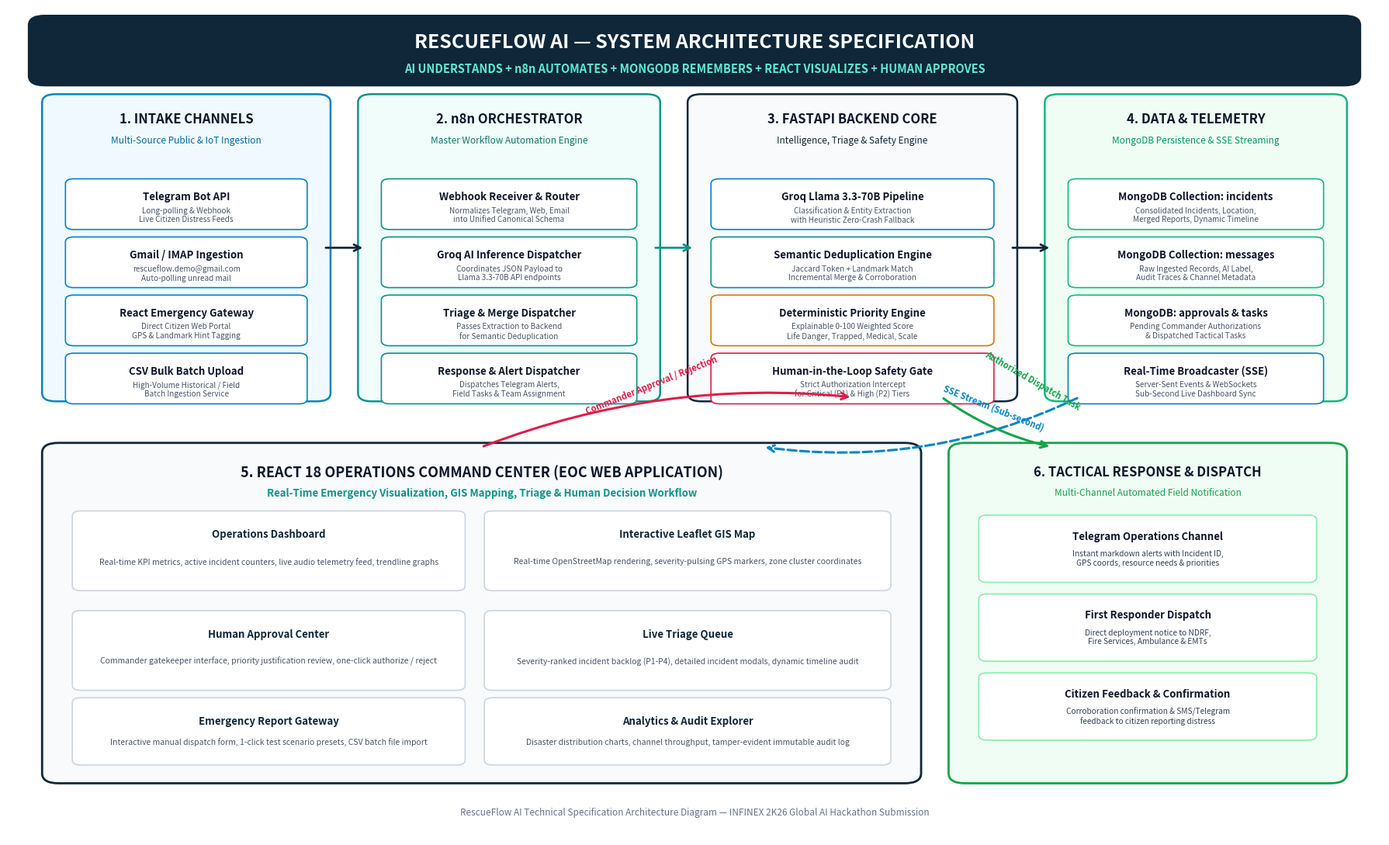
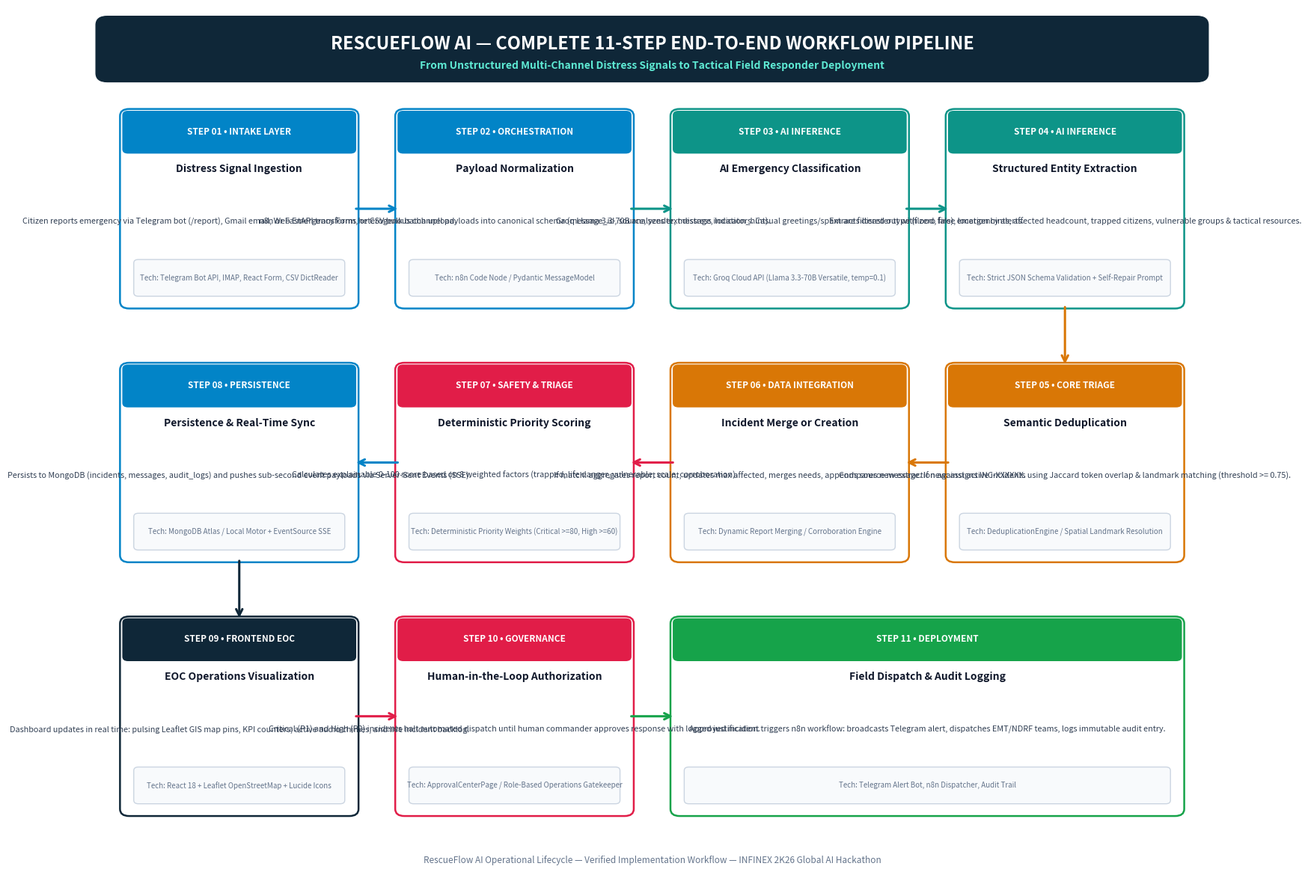

Here is the Python script that generated these plots, in order:
import os
import matplotlib.pyplot as plt
import matplotlib.patches as patches

def create_architecture_diagram(output_path):
    fig, ax = plt.subplots(figsize=(18, 11), dpi=300)
    fig.patch.set_facecolor('#ffffff')
    ax.set_facecolor('#f8fafc')
    ax.set_xlim(0, 100)
    ax.set_ylim(0, 100)
    ax.axis('off')

    # Color definitions
    c_navy = '#0f172a'
    c_peacock = '#0f2738'
    c_blue = '#0284c7'
    c_teal = '#0d9488'
    c_dark_teal = '#0f766e'
    c_light_bg = '#f1f5f9'
    c_card_bg = '#ffffff'
    c_border = '#cbd5e1'
    c_accent_red = '#e11d48'
    c_accent_amber = '#d97706'
    c_accent_green = '#16a34a'

    # Title Banner
    title_box = patches.FancyBboxPatch((2, 91), 96, 7.5, boxstyle="round,pad=0.5,rounding_size=1.2",
                                       edgecolor=c_peacock, facecolor=c_peacock, zorder=2)
    ax.add_patch(title_box)
    ax.text(50, 95.8, "RESCUEFLOW AI — SYSTEM ARCHITECTURE SPECIFICATION",
            color='#ffffff', fontsize=18, fontweight='bold', ha='center', va='center', fontfamily='sans-serif')
    ax.text(50, 92.6, "AI UNDERSTANDS + n8n AUTOMATES + MONGODB REMEMBERS + REACT VISUALIZES + HUMAN APPROVES",
            color='#5eead4', fontsize=10.5, fontweight='bold', ha='center', va='center', fontfamily='sans-serif', style='italic')

    # 1. Intake Channels Box (Left Column, Top)
    # x: 3 to 22, y: 55 to 88
    intake_box = patches.FancyBboxPatch((3, 53), 20, 36, boxstyle="round,pad=0.5,rounding_size=1",
                                        edgecolor=c_blue, facecolor='#f0f9ff', linewidth=1.8, zorder=2)
    ax.add_patch(intake_box)
    ax.text(13, 86.5, "1. INTAKE CHANNELS", color=c_navy, fontsize=12, fontweight='bold', ha='center', va='center')
    ax.text(13, 84, "Multi-Source Public & IoT Ingestion", color='#0369a1', fontsize=8.5, ha='center', va='center', style='italic')

    channels = [
        ("Telegram Bot API", "Long-polling & Webhook\nLive Citizen Distress Feeds", "#e0f2fe", c_blue),
        ("Gmail / IMAP Ingestion", "rescueflow.demo@gmail.com\nAuto-polling unread mail", "#e0f2fe", c_blue),
        ("React Emergency Gateway", "Direct Citizen Web Portal\nGPS & Landmark Hint Tagging", "#e0f2fe", c_blue),
        ("CSV Bulk Batch Upload", "High-Volume Historical / Field\nBatch Ingestion Service", "#e0f2fe", c_blue)
    ]
    for i, (name, desc, bg, ec) in enumerate(channels):
        y_pos = 76 - (i * 7)
        ch_card = patches.FancyBboxPatch((4.5, y_pos - 2.5), 17, 5.5, boxstyle="round,pad=0.3,rounding_size=0.6",
                                         edgecolor=ec, facecolor='#ffffff', linewidth=1.2, zorder=3)
        ax.add_patch(ch_card)
        ax.text(13, y_pos + 1.2, name, color=c_navy, fontsize=9.5, fontweight='bold', ha='center', va='center')
        ax.text(13, y_pos - 1.0, desc, color='#475569', fontsize=7.2, ha='center', va='center')

    # 2. n8n Automation Backbone (Middle-Left)
    # x: 26 to 47, y: 53 to 89
    n8n_box = patches.FancyBboxPatch((26, 53), 21, 36, boxstyle="round,pad=0.5,rounding_size=1",
                                     edgecolor=c_teal, facecolor='#f0fdfa', linewidth=1.8, zorder=2)
    ax.add_patch(n8n_box)
    ax.text(36.5, 86.5, "2. n8n ORCHESTRATOR", color=c_navy, fontsize=12, fontweight='bold', ha='center', va='center')
    ax.text(36.5, 84, "Master Workflow Automation Engine", color=c_dark_teal, fontsize=8.5, ha='center', va='center', style='italic')

    n8n_nodes = [
        ("Webhook Receiver & Router", "Normalizes Telegram, Web, Email\ninto Unified Canonical Schema", c_teal),
        ("Groq AI Inference Dispatcher", "Coordinates JSON Payload to\nLlama 3.3-70B API endpoints", c_teal),
        ("Triage & Merge Dispatcher", "Passes Extraction to Backend\nfor Semantic Deduplication", c_teal),
        ("Response & Alert Dispatcher", "Dispatches Telegram Alerts,\nField Tasks & Team Assignment", c_teal)
    ]
    for i, (name, desc, ec) in enumerate(n8n_nodes):
        y_pos = 76 - (i * 7)
        card = patches.FancyBboxPatch((27.5, y_pos - 2.5), 18, 5.5, boxstyle="round,pad=0.3,rounding_size=0.6",
                                      edgecolor=ec, facecolor='#ffffff', linewidth=1.2, zorder=3)
        ax.add_patch(card)
        ax.text(36.5, y_pos + 1.2, name, color=c_navy, fontsize=9.5, fontweight='bold', ha='center', va='center')
        ax.text(36.5, y_pos - 1.0, desc, color='#475569', fontsize=7.2, ha='center', va='center')

    # 3. AI & Triage Core (FastAPI Backend Core) (Middle-Right)
    # x: 50 to 73, y: 53 to 89
    core_box = patches.FancyBboxPatch((50, 53), 23, 36, boxstyle="round,pad=0.5,rounding_size=1",
                                      edgecolor=c_peacock, facecolor='#f8fafc', linewidth=1.8, zorder=2)
    ax.add_patch(core_box)
    ax.text(61.5, 86.5, "3. FASTAPI BACKEND CORE", color=c_navy, fontsize=12, fontweight='bold', ha='center', va='center')
    ax.text(61.5, 84, "Intelligence, Triage & Safety Engine", color=c_peacock, fontsize=8.5, ha='center', va='center', style='italic')

    backend_modules = [
        ("Groq Llama 3.3-70B Pipeline", "Classification & Entity Extraction\nwith Heuristic Zero-Crash Fallback", '#0284c7'),
        ("Semantic Deduplication Engine", "Jaccard Token + Landmark Match\nIncremental Merge & Corroboration", c_teal),
        ("Deterministic Priority Engine", "Explainable 0-100 Weighted Score\nLife Danger, Trapped, Medical, Scale", c_accent_amber),
        ("Human-in-the-Loop Safety Gate", "Strict Authorization Intercept\nfor Critical (P1) & High (P2) Tiers", c_accent_red)
    ]
    for i, (name, desc, ec) in enumerate(backend_modules):
        y_pos = 76 - (i * 7)
        card = patches.FancyBboxPatch((51.5, y_pos - 2.5), 20, 5.5, boxstyle="round,pad=0.3,rounding_size=0.6",
                                      edgecolor=ec, facecolor='#ffffff', linewidth=1.2, zorder=3)
        ax.add_patch(card)
        ax.text(61.5, y_pos + 1.2, name, color=c_navy, fontsize=9.5, fontweight='bold', ha='center', va='center')
        ax.text(61.5, y_pos - 1.0, desc, color='#475569', fontsize=7.2, ha='center', va='center')

    # 4. Storage & Persistence (Right Column, Top)
    # x: 76 to 97, y: 53 to 89
    db_box = patches.FancyBboxPatch((76, 53), 21, 36, boxstyle="round,pad=0.5,rounding_size=1",
                                    edgecolor='#10b981', facecolor='#f0fdf4', linewidth=1.8, zorder=2)
    ax.add_patch(db_box)
    ax.text(86.5, 86.5, "4. DATA & TELEMETRY", color=c_navy, fontsize=12, fontweight='bold', ha='center', va='center')
    ax.text(86.5, 84, "MongoDB Persistence & SSE Streaming", color='#059669', fontsize=8.5, ha='center', va='center', style='italic')

    db_items = [
        ("MongoDB Collection: incidents", "Consolidated Incidents, Location,\nMerged Reports, Dynamic Timeline", '#10b981'),
        ("MongoDB Collection: messages", "Raw Ingested Records, AI Label,\nAudit Traces & Channel Metadata", '#10b981'),
        ("MongoDB: approvals & tasks", "Pending Commander Authorizations\n& Dispatched Tactical Tasks", '#10b981'),
        ("Real-Time Broadcaster (SSE)", "Server-Sent Events & WebSockets\nSub-Second Live Dashboard Sync", '#0284c7')
    ]
    for i, (name, desc, ec) in enumerate(db_items):
        y_pos = 76 - (i * 7)
        card = patches.FancyBboxPatch((77.5, y_pos - 2.5), 18, 5.5, boxstyle="round,pad=0.3,rounding_size=0.6",
                                      edgecolor=ec, facecolor='#ffffff', linewidth=1.2, zorder=3)
        ax.add_patch(card)
        ax.text(86.5, y_pos + 1.2, name, color=c_navy, fontsize=9.5, fontweight='bold', ha='center', va='center')
        ax.text(86.5, y_pos - 1.0, desc, color='#475569', fontsize=7.2, ha='center', va='center')

    # 5. Bottom Section: Frontend Operations Command Center & Field Response
    # Frontend Command Center: x: 3 to 65, y: 7 to 46
    fe_box = patches.FancyBboxPatch((3, 7), 63, 40, boxstyle="round,pad=0.5,rounding_size=1.2",
                                    edgecolor=c_peacock, facecolor='#f8fafc', linewidth=2, zorder=2)
    ax.add_patch(fe_box)
    ax.text(34.5, 44, "5. REACT 18 OPERATIONS COMMAND CENTER (EOC WEB APPLICATION)",
            color=c_navy, fontsize=13, fontweight='bold', ha='center', va='center')
    ax.text(34.5, 41.5, "Real-Time Emergency Visualization, GIS Mapping, Triage & Human Decision Workflow",
            color=c_teal, fontsize=9.5, fontweight='bold', ha='center', va='center', style='italic')

    fe_cards = [
        ("Operations Dashboard", "Real-time KPI metrics, active incident counters, live audio telemetry feed, trendline graphs", 5, 30, 28, 9),
        ("Interactive Leaflet GIS Map", "Real-time OpenStreetMap rendering, severity-pulsing GPS markers, zone cluster coordinates", 35, 30, 29, 9),
        ("Human Approval Center", "Commander gatekeeper interface, priority justification review, one-click authorize / reject", 5, 18, 28, 9),
        ("Live Triage Queue", "Severity-ranked incident backlog (P1-P4), detailed incident modals, dynamic timeline audit", 35, 18, 29, 9),
        ("Emergency Report Gateway", "Interactive manual dispatch form, 1-click test scenario presets, CSV batch file import", 5, 9, 28, 7.5),
        ("Analytics & Audit Explorer", "Disaster distribution charts, channel throughput, tamper-evident immutable audit log", 35, 9, 29, 7.5)
    ]
    for title, desc, cx, cy, cw, ch in fe_cards:
        card = patches.FancyBboxPatch((cx, cy), cw, ch, boxstyle="round,pad=0.3,rounding_size=0.6",
                                      edgecolor=c_border, facecolor='#ffffff', linewidth=1.2, zorder=3)
        ax.add_patch(card)
        ax.text(cx + cw/2, cy + ch - 2.5, title, color=c_peacock, fontsize=9.5, fontweight='bold', ha='center', va='center')
        ax.text(cx + cw/2, cy + (ch - 2.5)/2, desc, color='#475569', fontsize=7.5, ha='center', va='center', wrap=True)

    # 6. Bottom Right: Tactical Field Response & Notification Dispatch
    # x: 69 to 97, y: 7 to 46
    field_box = patches.FancyBboxPatch((69, 7), 28, 40, boxstyle="round,pad=0.5,rounding_size=1.2",
                                       edgecolor=c_accent_green, facecolor='#f0fdf4', linewidth=2, zorder=2)
    ax.add_patch(field_box)
    ax.text(83, 44, "6. TACTICAL RESPONSE & DISPATCH", color=c_navy, fontsize=12, fontweight='bold', ha='center', va='center')
    ax.text(83, 41.5, "Multi-Channel Automated Field Notification", color=c_accent_green, fontsize=8.5, ha='center', va='center', style='italic')

    field_cards = [
        ("Telegram Operations Channel", "Instant markdown alerts with Incident ID,\nGPS coords, resource needs & priorities", 71, 31, 24, 7.5),
        ("First Responder Dispatch", "Direct deployment notice to NDRF,\nFire Services, Ambulance & EMTs", 71, 21.5, 24, 7.5),
        ("Citizen Feedback & Confirmation", "Corroboration confirmation & SMS/Telegram\nfeedback to citizen reporting distress", 71, 12, 24, 7.5)
    ]
    for title, desc, cx, cy, cw, ch in field_cards:
        card = patches.FancyBboxPatch((cx, cy), cw, ch, boxstyle="round,pad=0.3,rounding_size=0.6",
                                      edgecolor='#86efac', facecolor='#ffffff', linewidth=1.2, zorder=3)
        ax.add_patch(card)
        ax.text(cx + cw/2, cy + ch - 2.2, title, color=c_navy, fontsize=9.5, fontweight='bold', ha='center', va='center')
        ax.text(cx + cw/2, cy + (ch - 2.2)/2, desc, color='#334155', fontsize=7.3, ha='center', va='center')

    # Draw Inter-Module Flow Arrows
    arrow_props = dict(arrowstyle="->", color=c_peacock, lw=2, mutation_scale=15)
    arrow_props_teal = dict(arrowstyle="->", color=c_teal, lw=2, mutation_scale=15)
    arrow_props_red = dict(arrowstyle="->", color=c_accent_red, lw=2, mutation_scale=15)
    arrow_props_green = dict(arrowstyle="->", color=c_accent_green, lw=2, mutation_scale=15)

    # 1 -> 2: Intake to n8n
    ax.annotate("", xy=(26, 71), xytext=(23, 71), arrowprops=arrow_props)
    # 2 -> 3: n8n to FastAPI Core
    ax.annotate("", xy=(50, 71), xytext=(47, 71), arrowprops=arrow_props_teal)
    # 3 -> 4: Core to MongoDB & SSE
    ax.annotate("", xy=(76, 71), xytext=(73, 71), arrowprops=arrow_props)

    # 4 -> 5: SSE to React EOC
    ax.annotate("", xy=(55, 47), xytext=(78, 53),
                arrowprops=dict(arrowstyle="->", color=c_blue, lw=2.2, linestyle="--",
                                connectionstyle="arc3,rad=-0.15", mutation_scale=15))
    ax.text(68, 49, "SSE Stream (Sub-second)", color=c_blue, fontsize=8, fontweight='bold', rotation=-22)

    # 5 -> 3: Human Approval Decision (React EOC to FastAPI)
    ax.annotate("", xy=(61.5, 53), xytext=(34.5, 47),
                arrowprops=dict(arrowstyle="->", color=c_accent_red, lw=2.2,
                                connectionstyle="arc3,rad=-0.12", mutation_scale=15))
    ax.text(42, 51, "Commander Approval / Rejection", color=c_accent_red, fontsize=8, fontweight='bold', rotation=22)

    # 3 -> 6: FastAPI / n8n to Field Dispatch
    ax.annotate("", xy=(76, 47), xytext=(68, 53),
                arrowprops=dict(arrowstyle="->", color=c_accent_green, lw=2.2,
                                connectionstyle="arc3,rad=0.1", mutation_scale=15))
    ax.text(71, 51.5, "Authorized Dispatch Task", color=c_accent_green, fontsize=8, fontweight='bold', rotation=-30)

    # Footer note
    ax.text(50, 3, "RescueFlow AI Technical Specification Architecture Diagram — INFINEX 2K26 Global AI Hackathon Submission",
            color='#64748b', fontsize=8.5, ha='center', va='center')

    plt.tight_layout()
    plt.savefig(output_path, dpi=300, facecolor=fig.get_facecolor(), edgecolor='none', bbox_inches='tight')
    plt.close()
    print(f"Architecture diagram created successfully at {output_path}")

def create_workflow_diagram(output_path):
    fig, ax = plt.subplots(figsize=(18, 12), dpi=300)
    fig.patch.set_facecolor('#ffffff')
    ax.set_facecolor('#f8fafc')
    ax.set_xlim(0, 100)
    ax.set_ylim(0, 100)
    ax.axis('off')

    c_navy = '#0f172a'
    c_peacock = '#0f2738'
    c_blue = '#0284c7'
    c_teal = '#0d9488'
    c_card_bg = '#ffffff'
    c_border = '#cbd5e1'
    c_red = '#e11d48'
    c_amber = '#d97706'
    c_green = '#16a34a'

    # Title Banner
    title_box = patches.FancyBboxPatch((2, 92), 96, 6.5, boxstyle="round,pad=0.5,rounding_size=1",
                                       edgecolor=c_peacock, facecolor=c_peacock, zorder=2)
    ax.add_patch(title_box)
    ax.text(50, 95.8, "RESCUEFLOW AI — COMPLETE 11-STEP END-TO-END WORKFLOW PIPELINE",
            color='#ffffff', fontsize=17, fontweight='bold', ha='center', va='center', fontfamily='sans-serif')
    ax.text(50, 93.3, "From Unstructured Multi-Channel Distress Signals to Tactical Field Responder Deployment",
            color='#5eead4', fontsize=10, fontweight='bold', ha='center', va='center', fontfamily='sans-serif', style='italic')

    # 11 Steps Layout (4 steps row 1, 3 steps row 2, 4 steps row 3)
    # Row 1 (Left to Right): Steps 1, 2, 3, 4
    # Row 2 (Right to Left): Steps 5, 6, 7
    # Row 3 (Left to Right): Steps 8, 9, 10, 11
    
    steps = [
        # Step 1
        {"num": "STEP 01", "title": "Distress Signal Ingestion", "cat": "INTAKE LAYER",
         "desc": "Citizen reports emergency via Telegram bot (/report), Gmail email, Web Emergency Form, or CSV bulk batch upload.",
         "tech": "Telegram Bot API, IMAP, React Form, CSV DictReader",
         "x": 4, "y": 66, "w": 20, "h": 22, "c": c_blue},
        
        # Step 2
        {"num": "STEP 02", "title": "Payload Normalization", "cat": "ORCHESTRATION",
         "desc": "n8n or FastAPI transforms heterogenous channel payloads into canonical schema (message_id, source, sender, message, location_hint).",
         "tech": "n8n Code Node / Pydantic MessageModel",
         "x": 28, "y": 66, "w": 20, "h": 22, "c": c_blue},
        
        # Step 3
        {"num": "STEP 03", "title": "AI Emergency Classification", "cat": "AI INFERENCE",
         "desc": "Groq Llama 3.3-70B analyzes text distress indicators. Casual greetings/spam are filtered out with zero false emergency alerts.",
         "tech": "Groq Cloud API (Llama 3.3-70B Versatile, temp=0.1)",
         "x": 52, "y": 66, "w": 20, "h": 22, "c": c_teal},
        
        # Step 4
        {"num": "STEP 04", "title": "Structured Entity Extraction", "cat": "AI INFERENCE",
         "desc": "Extracts disaster type (flood, fire), location hints, affected headcount, trapped citizens, vulnerable groups & tactical resources.",
         "tech": "Strict JSON Schema Validation + Self-Repair Prompt",
         "x": 76, "y": 66, "w": 20, "h": 22, "c": c_teal},
        
        # Step 5
        {"num": "STEP 05", "title": "Semantic Deduplication", "cat": "CORE TRIAGE",
         "desc": "Compares new extraction against active incidents using Jaccard token overlap & landmark matching (threshold >= 0.75).",
         "tech": "DeduplicationEngine / Spatial Landmark Resolution",
         "x": 76, "y": 37, "w": 20, "h": 22, "c": c_amber},
        
        # Step 6
        {"num": "STEP 06", "title": "Incident Merge or Creation", "cat": "DATA INTEGRATION",
         "desc": "If match: aggregates report count, updates max affected, merges needs, appends source message. If new: assigns INC-XXXXXX.",
         "tech": "Dynamic Report Merging / Corroboration Engine",
         "x": 52, "y": 37, "w": 20, "h": 22, "c": c_amber},
        
        # Step 7
        {"num": "STEP 07", "title": "Deterministic Priority Scoring", "cat": "SAFETY & TRIAGE",
         "desc": "Calculates explainable 0-100 score based on 8 weighted factors (trapped, life danger, vulnerable, scale, corroboration).",
         "tech": "Deterministic Priority Weights (Critical >=80, High >=60)",
         "x": 28, "y": 37, "w": 20, "h": 22, "c": c_red},
        
        # Step 8
        {"num": "STEP 08", "title": "Persistence & Real-Time Sync", "cat": "PERSISTENCE",
         "desc": "Persists to MongoDB (incidents, messages, audit_logs) and pushes sub-second event payloads via Server-Sent Events (SSE).",
         "tech": "MongoDB Atlas / Local Motor + EventSource SSE",
         "x": 4, "y": 37, "w": 20, "h": 22, "c": c_blue},
        
        # Step 9
        {"num": "STEP 09", "title": "EOC Operations Visualization", "cat": "FRONTEND EOC",
         "desc": "Dashboard updates in real time: pulsing Leaflet GIS map pins, KPI counters, active audio chimes, and live incident backlog.",
         "tech": "React 18 + Leaflet OpenStreetMap + Lucide Icons",
         "x": 4, "y": 8, "w": 20, "h": 22, "c": c_peacock},
        
        # Step 10
        {"num": "STEP 10", "title": "Human-in-the-Loop Authorization", "cat": "GOVERNANCE",
         "desc": "Critical (P1) and High (P2) incidents halt automated dispatch until human commander approves response with logged justification.",
         "tech": "ApprovalCenterPage / Role-Based Operations Gatekeeper",
         "x": 28, "y": 8, "w": 20, "h": 22, "c": c_red},
        
        # Step 11
        {"num": "STEP 11", "title": "Field Dispatch & Audit Logging", "cat": "DEPLOYMENT",
         "desc": "Approved incident triggers n8n workflow: broadcasts Telegram alert, dispatches EMT/NDRF teams, logs immutable audit entry.",
         "tech": "Telegram Alert Bot, n8n Dispatcher, Audit Trail",
         "x": 52, "y": 8, "w": 44, "h": 22, "c": c_green}
    ]

    for s in steps:
        bx = patches.FancyBboxPatch((s["x"], s["y"]), s["w"], s["h"], boxstyle="round,pad=0.4,rounding_size=0.8",
                                    edgecolor=s["c"], facecolor='#ffffff', linewidth=1.8, zorder=2)
        ax.add_patch(bx)
        
        # Header bar in card
        header_bar = patches.FancyBboxPatch((s["x"], s["y"] + s["h"] - 4.5), s["w"], 4.5,
                                            boxstyle="round,pad=0.2,rounding_size=0.5",
                                            edgecolor='none', facecolor=s["c"], zorder=3)
        ax.add_patch(header_bar)
        ax.text(s["x"] + s["w"]/2, s["y"] + s["h"] - 2.2, f"{s['num']} • {s['cat']}",
                color='#ffffff', fontsize=8.5, fontweight='bold', ha='center', va='center')
        
        ax.text(s["x"] + s["w"]/2, s["y"] + s["h"] - 6.5, s["title"],
                color=c_navy, fontsize=10, fontweight='bold', ha='center', va='center')
        
        ax.text(s["x"] + s["w"]/2, s["y"] + s["h"] - 12.5, s["desc"],
                color='#334155', fontsize=7.8, ha='center', va='center', wrap=True)
        
        # Tech badge
        badge = patches.FancyBboxPatch((s["x"] + 1, s["y"] + 1.2), s["w"] - 2, 3.8,
                                       boxstyle="round,pad=0.2,rounding_size=0.4",
                                       edgecolor=c_border, facecolor='#f8fafc', linewidth=1, zorder=3)
        ax.add_patch(badge)
        ax.text(s["x"] + s["w"]/2, s["y"] + 3.1, f"Tech: {s['tech']}",
                color='#64748b', fontsize=7, ha='center', va='center', style='italic')

    # Draw workflow connection arrows
    # Row 1: 1 -> 2 -> 3 -> 4
    ax.annotate("", xy=(28, 77), xytext=(24, 77), arrowprops=dict(arrowstyle="->", color=c_blue, lw=2.2, mutation_scale=15))
    ax.annotate("", xy=(52, 77), xytext=(48, 77), arrowprops=dict(arrowstyle="->", color=c_teal, lw=2.2, mutation_scale=15))
    ax.annotate("", xy=(76, 77), xytext=(72, 77), arrowprops=dict(arrowstyle="->", color=c_teal, lw=2.2, mutation_scale=15))

    # Row 1 to Row 2: 4 down to 5
    ax.annotate("", xy=(86, 59), xytext=(86, 66), arrowprops=dict(arrowstyle="->", color=c_amber, lw=2.2, mutation_scale=15))

    # Row 2 (Right to Left): 5 -> 6 -> 7 -> 8
    ax.annotate("", xy=(72, 48), xytext=(76, 48), arrowprops=dict(arrowstyle="->", color=c_amber, lw=2.2, mutation_scale=15))
    ax.annotate("", xy=(48, 48), xytext=(52, 48), arrowprops=dict(arrowstyle="->", color=c_red, lw=2.2, mutation_scale=15))
    ax.annotate("", xy=(24, 48), xytext=(28, 48), arrowprops=dict(arrowstyle="->", color=c_blue, lw=2.2, mutation_scale=15))

    # Row 2 to Row 3: 8 down to 9
    ax.annotate("", xy=(14, 30), xytext=(14, 37), arrowprops=dict(arrowstyle="->", color=c_peacock, lw=2.2, mutation_scale=15))

    # Row 3 (Left to Right): 9 -> 10 -> 11
    ax.annotate("", xy=(28, 19), xytext=(24, 19), arrowprops=dict(arrowstyle="->", color=c_red, lw=2.2, mutation_scale=15))
    ax.annotate("", xy=(52, 19), xytext=(48, 19), arrowprops=dict(arrowstyle="->", color=c_green, lw=2.2, mutation_scale=15))

    # Footer note
    ax.text(50, 2.5, "RescueFlow AI Operational Lifecycle — Verified Implementation Workflow — INFINEX 2K26 Global AI Hackathon",
            color='#64748b', fontsize=8.5, ha='center', va='center')

    plt.tight_layout()
    plt.savefig(output_path, dpi=300, facecolor=fig.get_facecolor(), edgecolor='none', bbox_inches='tight')
    plt.close()
    print(f"Workflow diagram created successfully at {output_path}")

if __name__ == "__main__":
    out_dir = r"D:\Dev\Projects\RescueFlow-AI\INFINEX_2K26_SUBMISSION"
    os.makedirs(out_dir, exist_ok=True)
    create_architecture_diagram(os.path.join(out_dir, "RescueFlow_AI_Architecture.png"))
    create_workflow_diagram(os.path.join(out_dir, "RescueFlow_AI_Workflow.png"))
